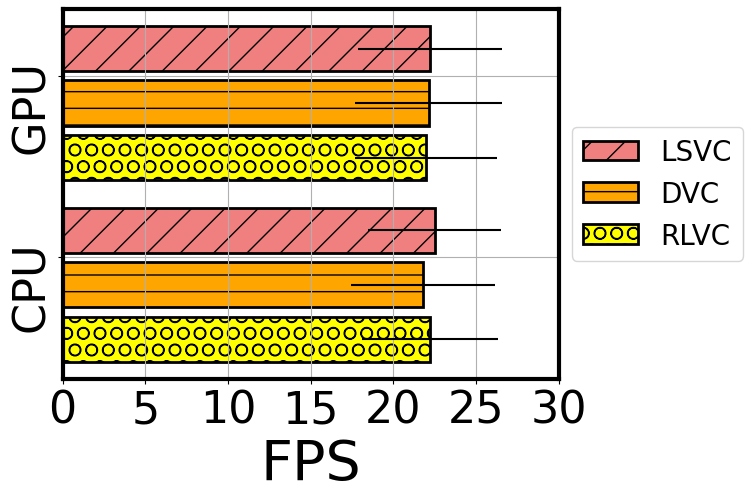

This figure's Python source:
import numpy as np

import matplotlib.pyplot as plt

from matplotlib import rcParams



config = {

    "mathtext.fontset": 'stix',

    "font.family": 'serif',

    "font.serif": ['Times New Roman'],

    "font.size": 20,

}

rcParams.update(config)



data = np.random.rand(2, 3, 100) * 15 + 15


data_mean = np.mean(data, axis=2)
data_std = np.std(data, axis=2)


fig = plt.figure()
ax = fig.add_subplot(111)
num_methods = data_mean.shape[1]
num_env = data_mean.shape[0]
center_index = np.arange(1, num_env + 1)
colors = ['lightcoral', 'orange', 'yellow'] #light_colors

# colors = ['coral', 'orange', 'green']

methods = ['LSVC', 'DVC', 'RLVC']
hatches = ['/', '-', 'O']
machines = ['CPU', 'GPU']

for i in range(num_methods):
    x_index = center_index - (i - (num_methods - 1) / 2) * 0.3
    plt.barh(x_index, data_mean[:, i], xerr=data_std[:, i], height=0.25,
             linewidth=2, color=colors[i], label=methods[i],
             hatch=hatches[i], edgecolor='k')
ax.grid()
ax.spines['bottom'].set_linewidth(3)
ax.spines['top'].set_linewidth(3)
ax.spines['left'].set_linewidth(3)
ax.spines['right'].set_linewidth(3)
plt.yticks(np.linspace(1, 2, 2)+0.15, machines, size=32,rotation=90)
plt.xticks(np.linspace(0, 30, 7), size=32)
ax.set_xlabel('FPS', size=40)
# ax.set_xlabel('latency', size=40)
plt.legend(bbox_to_anchor=(1.4, 0.5), fancybox=True,
           loc='right', ncol=1, fontsize=20)
fig.savefig('fps.pdf', bbox_inches='tight', format='pdf')
plt.close()
